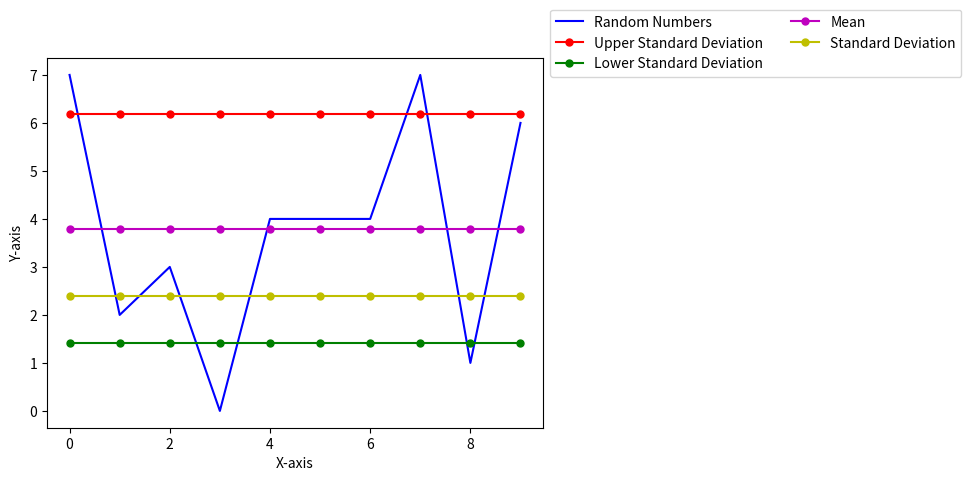

Generate this figure with matplotlib:
# -*- coding: utf-8 -*-
"""325: All Stats calculation with Graph  .ipynb

Automatically generated by Colaboratory.

Original file is located at
    https://colab.research.google.com/<link-removed>
"""

import statistics
import matplotlib.pyplot as plt
from numpy.random import randint

lst = []

for i in range(10):
  j = randint(0,10)
  lst.append(j)
print(f'List of Random Numbers: {lst}')

mean = statistics.mean(lst)
print(f'Mean of Random Numbers: {mean}')

median = statistics.median(lst)
print(f'Median of Random Numbers: {median}')

mode = statistics.mode(lst)
print(f'Mode of Random Numbers: {mode}')

standard_dev = statistics.stdev(lst)
print(f'Standard Deviation of Random Numbers: {standard_dev}')

up_standard_dev = mean + standard_dev
down_standard_dev = mean - standard_dev

q = []
for i in range(len(lst)):
  q.append(up_standard_dev)

r = []
for i in range(len(lst)):
  r.append(down_standard_dev)

s = []
for i in range(len(lst)):
  s.append(mean)

t = []
for i in range(len(lst)):
  t.append(standard_dev)

plt.plot(lst,'b',label='Random Numbers')
plt.plot(q,'r',label = 'Upper Standard Deviation', marker='.',markersize='10')
plt.plot(r,'g',label = 'Lower Standard Deviation', marker='.',markersize='10')
plt.plot(s,'m',label = 'Mean', marker='.',markersize='10')
plt.plot(t,'y',label = 'Standard Deviation', marker='.',markersize='10')

plt.xlabel('X-axis')
plt.ylabel('Y-axis')

plt.legend(bbox_to_anchor =(1.00, 1.15), ncol = 2)
plt.show()